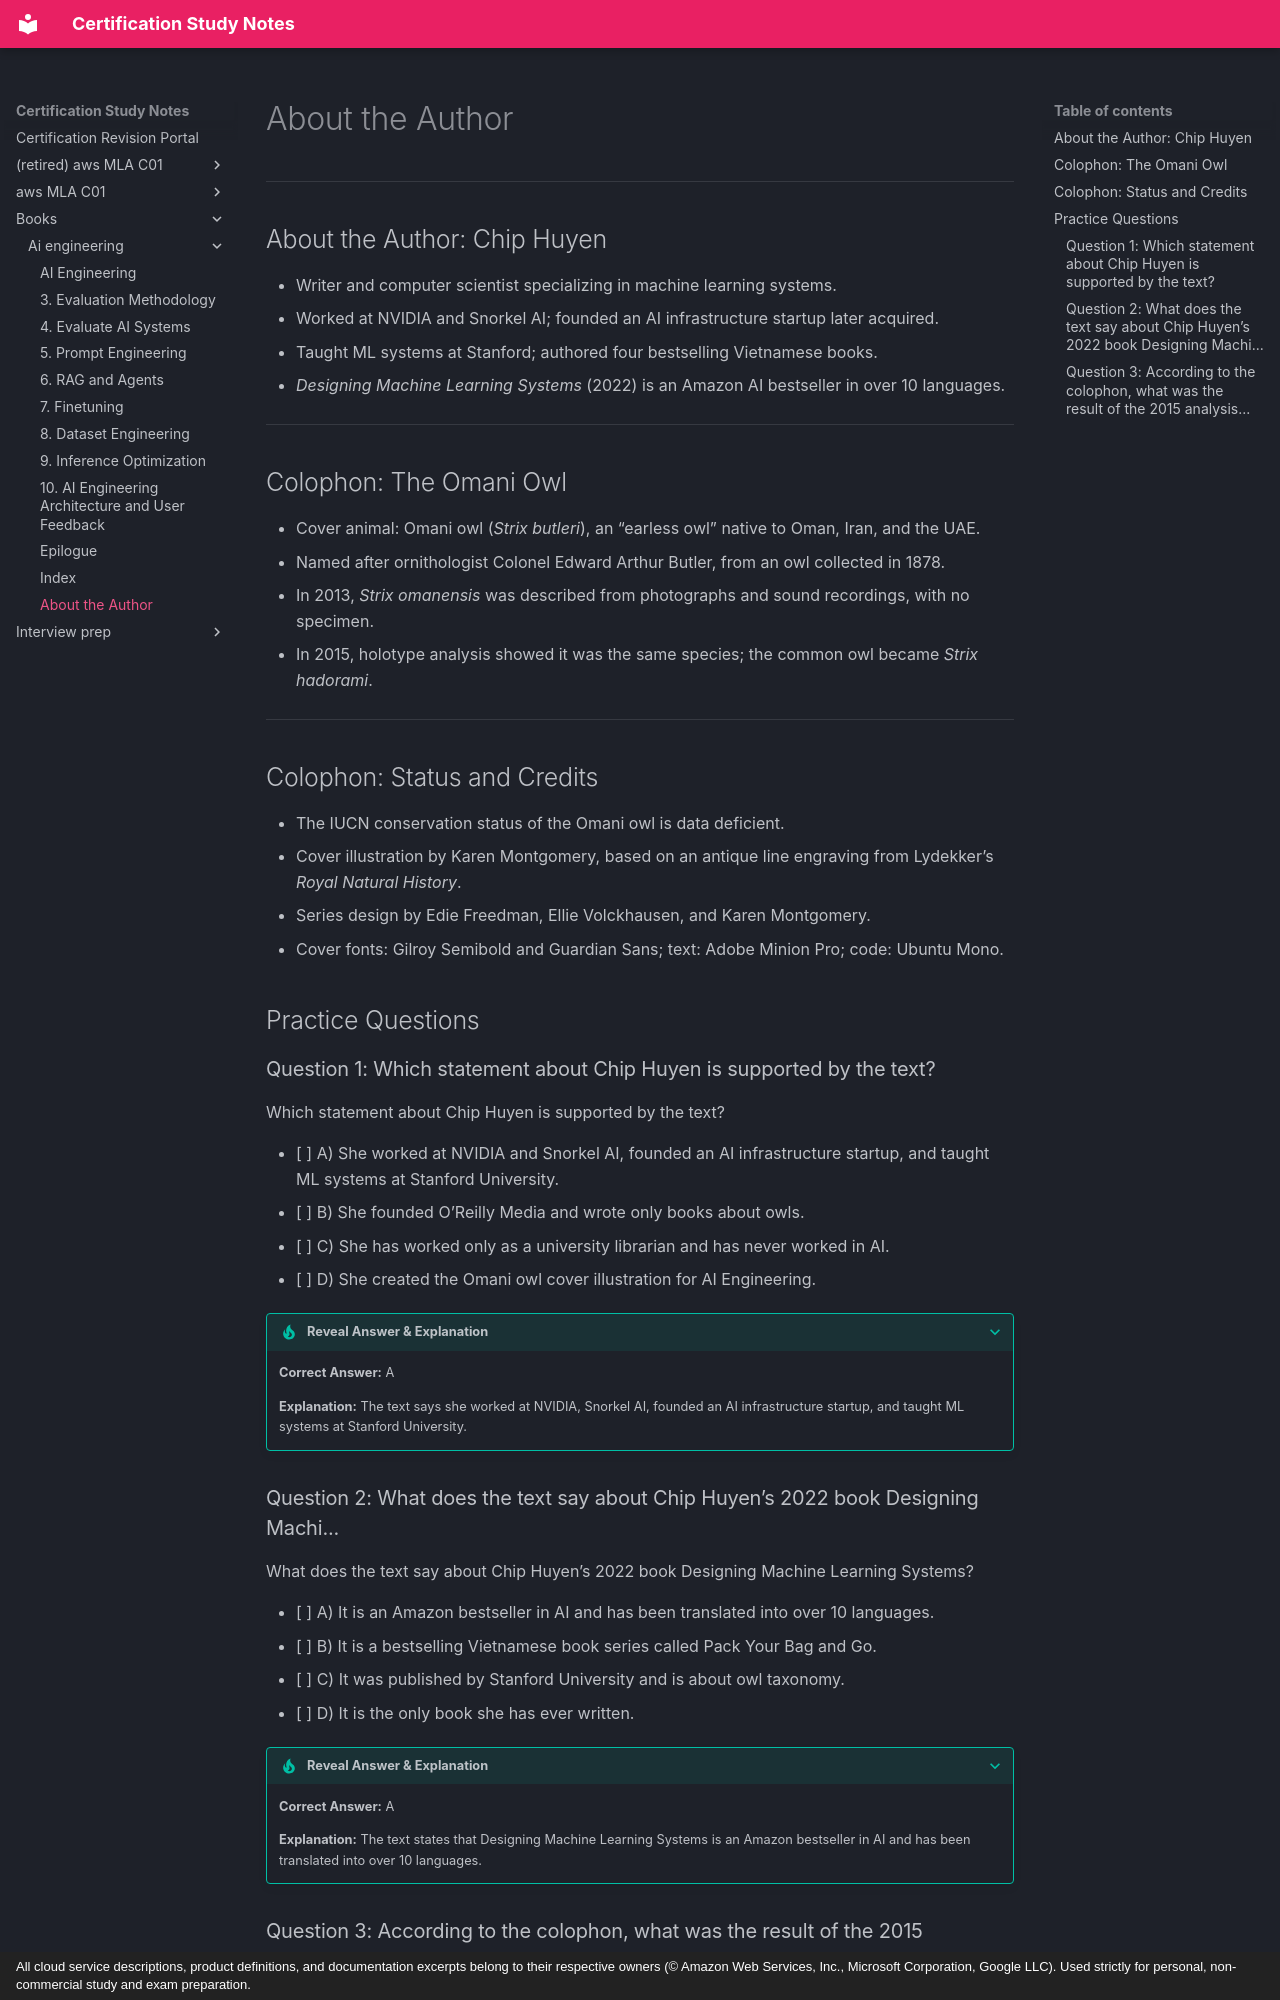

repository: monitus2022/cert_study_notes · page: books/ai-engineering/14_about-the-author/index.html · generator: mkdocs · copyright: All cloud service descriptions, product definitions, and documentation excerpts belong to their respective owners (© Amazon Web Services, Inc., Microsoft Corporation, Google LLC). Used strictly for personal, non-commercial study and exam preparation.

# About the Author

---

## About the Author: Chip Huyen
- Writer and computer scientist specializing in machine learning systems.
- Worked at NVIDIA and Snorkel AI; founded an AI infrastructure startup later acquired.
- Taught ML systems at Stanford; authored four bestselling Vietnamese books.
- *Designing Machine Learning Systems* (2022) is an Amazon AI bestseller in over 10 languages.

---

## Colophon: The Omani Owl
- Cover animal: Omani owl (*Strix butleri*), an “earless owl” native to Oman, Iran, and the UAE.
- Named after ornithologist Colonel Edward Arthur Butler, from an owl collected in 1878.
- In 2013, *Strix omanensis* was described from photographs and sound recordings, with no specimen.
- In 2015, holotype analysis showed it was the same species; the common owl became *Strix hadorami*.

---

## Colophon: Status and Credits
- The IUCN conservation status of the Omani owl is data deficient.
- Cover illustration by Karen Montgomery, based on an antique line engraving from Lydekker’s *Royal Natural History*.
- Series design by Edie Freedman, Ellie Volckhausen, and Karen Montgomery.
- Cover fonts: Gilroy Semibold and Guardian Sans; text: Adobe Minion Pro; code: Ubuntu Mono.

## Practice Questions

### Question 1: Which statement about Chip Huyen is supported by the text?

Which statement about Chip Huyen is supported by the text?

- [ ] A) She worked at NVIDIA and Snorkel AI, founded an AI infrastructure startup, and taught ML systems at Stanford University.
- [ ] B) She founded O’Reilly Media and wrote only books about owls.
- [ ] C) She has worked only as a university librarian and has never worked in AI.
- [ ] D) She created the Omani owl cover illustration for AI Engineering.

??? tip "Reveal Answer & Explanation"
    **Correct Answer:** A

    **Explanation:** The text says she worked at NVIDIA, Snorkel AI, founded an AI infrastructure startup, and taught ML systems at Stanford University.

### Question 2: What does the text say about Chip Huyen’s 2022 book Designing Machi...

What does the text say about Chip Huyen’s 2022 book Designing Machine Learning Systems?

- [ ] A) It is an Amazon bestseller in AI and has been translated into over 10 languages.
- [ ] B) It is a bestselling Vietnamese book series called Pack Your Bag and Go.
- [ ] C) It was published by Stanford University and is about owl taxonomy.
- [ ] D) It is the only book she has ever written.

??? tip "Reveal Answer & Explanation"
    **Correct Answer:** A

    **Explanation:** The text states that Designing Machine Learning Systems is an Amazon bestseller in AI and has been translated into over 10 languages.
